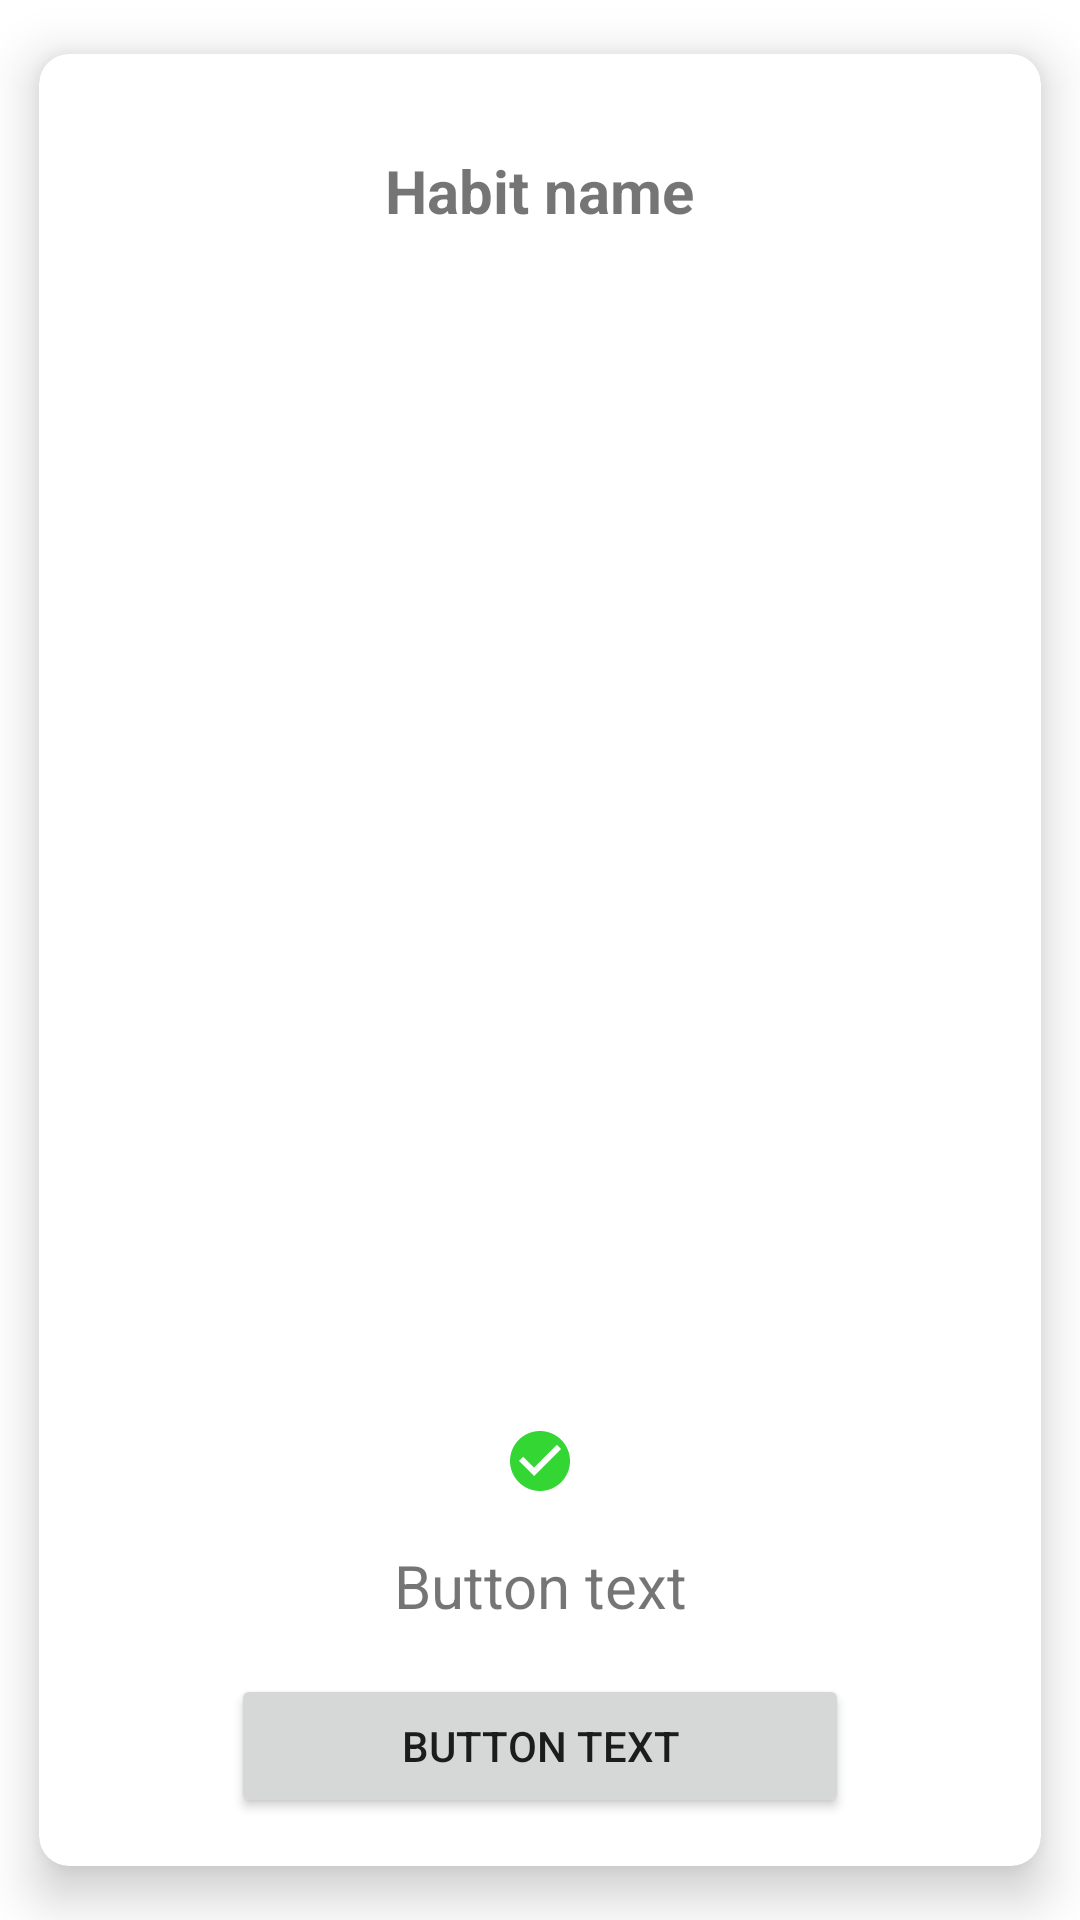

The Android layout XML behind this screen, and the referenced resources:
<!-- AndroidManifest.xml: application theme Theme.GrowApp -->
<!-- res/layout/habit_menu_item.xml -->
<?xml version="1.0" encoding="utf-8"?>
<androidx.cardview.widget.CardView xmlns:android="http://schemas.android.com/apk/res/android"
    xmlns:app="http://schemas.android.com/apk/res-auto"
    android:id="@+id/itemHabit"
    android:layout_width="match_parent"
    android:layout_height="match_parent"
    android:layout_marginLeft="48dp"
    android:layout_marginRight="48dp"
    app:cardElevation="10dp"
    app:cardUseCompatPadding="true"
    app:cardCornerRadius="10dp">

    <RelativeLayout
        android:layout_width="match_parent"
        android:layout_height="match_parent">

        <ImageView
            android:id="@+id/imgPlant"
            android:layout_width="match_parent"
            android:layout_height="match_parent"
            android:layout_above="@id/imgState"
            android:layout_below="@id/txtHabitName"
            android:layout_margin="32dp"
            android:layout_marginLeft="16dp"
            android:layout_marginRight="16dp"
            android:textAlignment="center"
            />

        <TextView
            android:id="@+id/txtHabitName"
            android:layout_width="wrap_content"
            android:layout_height="wrap_content"
            android:layout_centerHorizontal="true"
            android:layout_marginTop="32dp"
            android:text="Habit name"
            android:textSize="20sp"
            android:textStyle="bold" />

        <ImageView
            android:id="@+id/imgState"
            android:layout_width="wrap_content"
            android:layout_height="wrap_content"
            android:layout_above="@id/txtHabitInfo"
            android:layout_centerHorizontal="true"
            android:layout_marginBottom="16dp"
            android:src="@drawable/ic_checkmark"/>

        <TextView
            android:id="@+id/txtHabitInfo"
            android:layout_width="match_parent"
            android:layout_height="wrap_content"
            android:layout_above="@id/btnHabitAction"
            android:layout_centerHorizontal="true"
            android:layout_marginLeft="16dp"
            android:layout_marginRight="16dp"
            android:layout_marginBottom="16dp"
            android:text="Button text"
            android:textAlignment="center"
            android:textSize="20sp"/>

        <Button
            android:id="@+id/btnHabitAction"
            android:layout_width="match_parent"
            android:layout_height="wrap_content"
            android:layout_alignParentBottom="true"
            android:layout_centerHorizontal="true"
            android:layout_marginLeft="64dp"
            android:layout_marginRight="64dp"
            android:layout_marginBottom="16dp"
            android:text="Button text"
            android:textAlignment="center" />

    </RelativeLayout>

</androidx.cardview.widget.CardView>
<!-- resources referenced by this layout -->
<resources>
  <!-- drawable ic_checkmark (drawable-anydpi) -->
  <vector xmlns:android="http://schemas.android.com/apk/res/android"
      android:width="24dp"
      android:height="24dp"
      android:viewportWidth="24"
      android:viewportHeight="24"
      android:tint="#00CC00"
      android:alpha="0.8">
    <path
        android:fillColor="@android:color/white"
        android:pathData="M12,2C6.48,2 2,6.48 2,12s4.48,10 10,10 10,-4.48 10,-10S17.52,2 12,2zM10,17l-5,-5 1.41,-1.41L10,14.17l7.59,-7.59L19,8l-9,9z"/>
  </vector>
  <style name="Theme.GrowApp" parent="Theme.MaterialComponents.DayNight.DarkActionBar">
          
          <item name="colorPrimary">@color/granny_smith_apple</item>
          <item name="colorPrimaryVariant">@color/tangerine</item>
          <item name="colorOnPrimary">@color/black_coral</item>
          
          <item name="colorSecondary">@color/languid_lavender</item>
          <item name="colorSecondaryVariant">@color/red_crayola</item>
          <item name="colorOnSecondary">@color/red_crayola</item>
          
          <item name="android:statusBarColor" tools:targetApi="l">?attr/colorOnPrimary</item>
          
       </style>
  <color name="granny_smith_apple">#B5D99C</color>
  <color name="tangerine">#F08700</color>
  <color name="black_coral">#5D5F71</color>
  <color name="languid_lavender">#D5C9DF</color>
  <color name="red_crayola">#E84855</color>
</resources>
